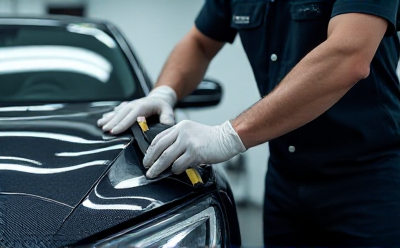
Generation parameters embedded in this image by AUTOMATIC1111 Stable Diffusion web UI or a fork of it (Forge, ...) (PNG 'parameters' text chunk):
Create an ultra-realistic, professionally staged image showing a technician carefully applying a transparent paint protection film (PPF) on the hood or fender of a premium car (e.g., Mercedes, BMW, Audi) inside a clean, modern auto workshop.
The technician is wearing protective gloves and a branded uniform, using precision tools such as a squeegee and spray bottle to smooth out the clear film, ensuring no air bubbles or wrinkles.
The transparent film is visibly glossy and perfectly aligned with the car’s body lines. The car’s pristine paint shines through the film, highlighting the invisible protective layer.
Include close-up details of the technician’s hands, the film’s texture, reflections on the paint, and workshop lighting that emphasizes professionalism and care.
The background shows a clean, organized workspace with tool racks, rolls of protective film, and soft, natural light.
No faces visible, focus on action and detail. Photorealistic, 8K resolution, cinematic lighting. Convey precision, trust, and high-quality automotive care.
Perfect for a premium brand like CarStyleGarage advertising paint protection services.
Steps: 20, Sampler: Euler, Schedule type: Simple, CFG scale: 1, Distilled CFG Scale: 3.5, Seed: 3700421494, Size: 400x250, Model hash: c5e25d12d7, Model: flux1DevSchnellBNB_flux1DevBNBNF4, Version: f2.0.1v1.10.1-previous-669-gdfdcbab6, Diffusion in Low Bits: bnb-nf4